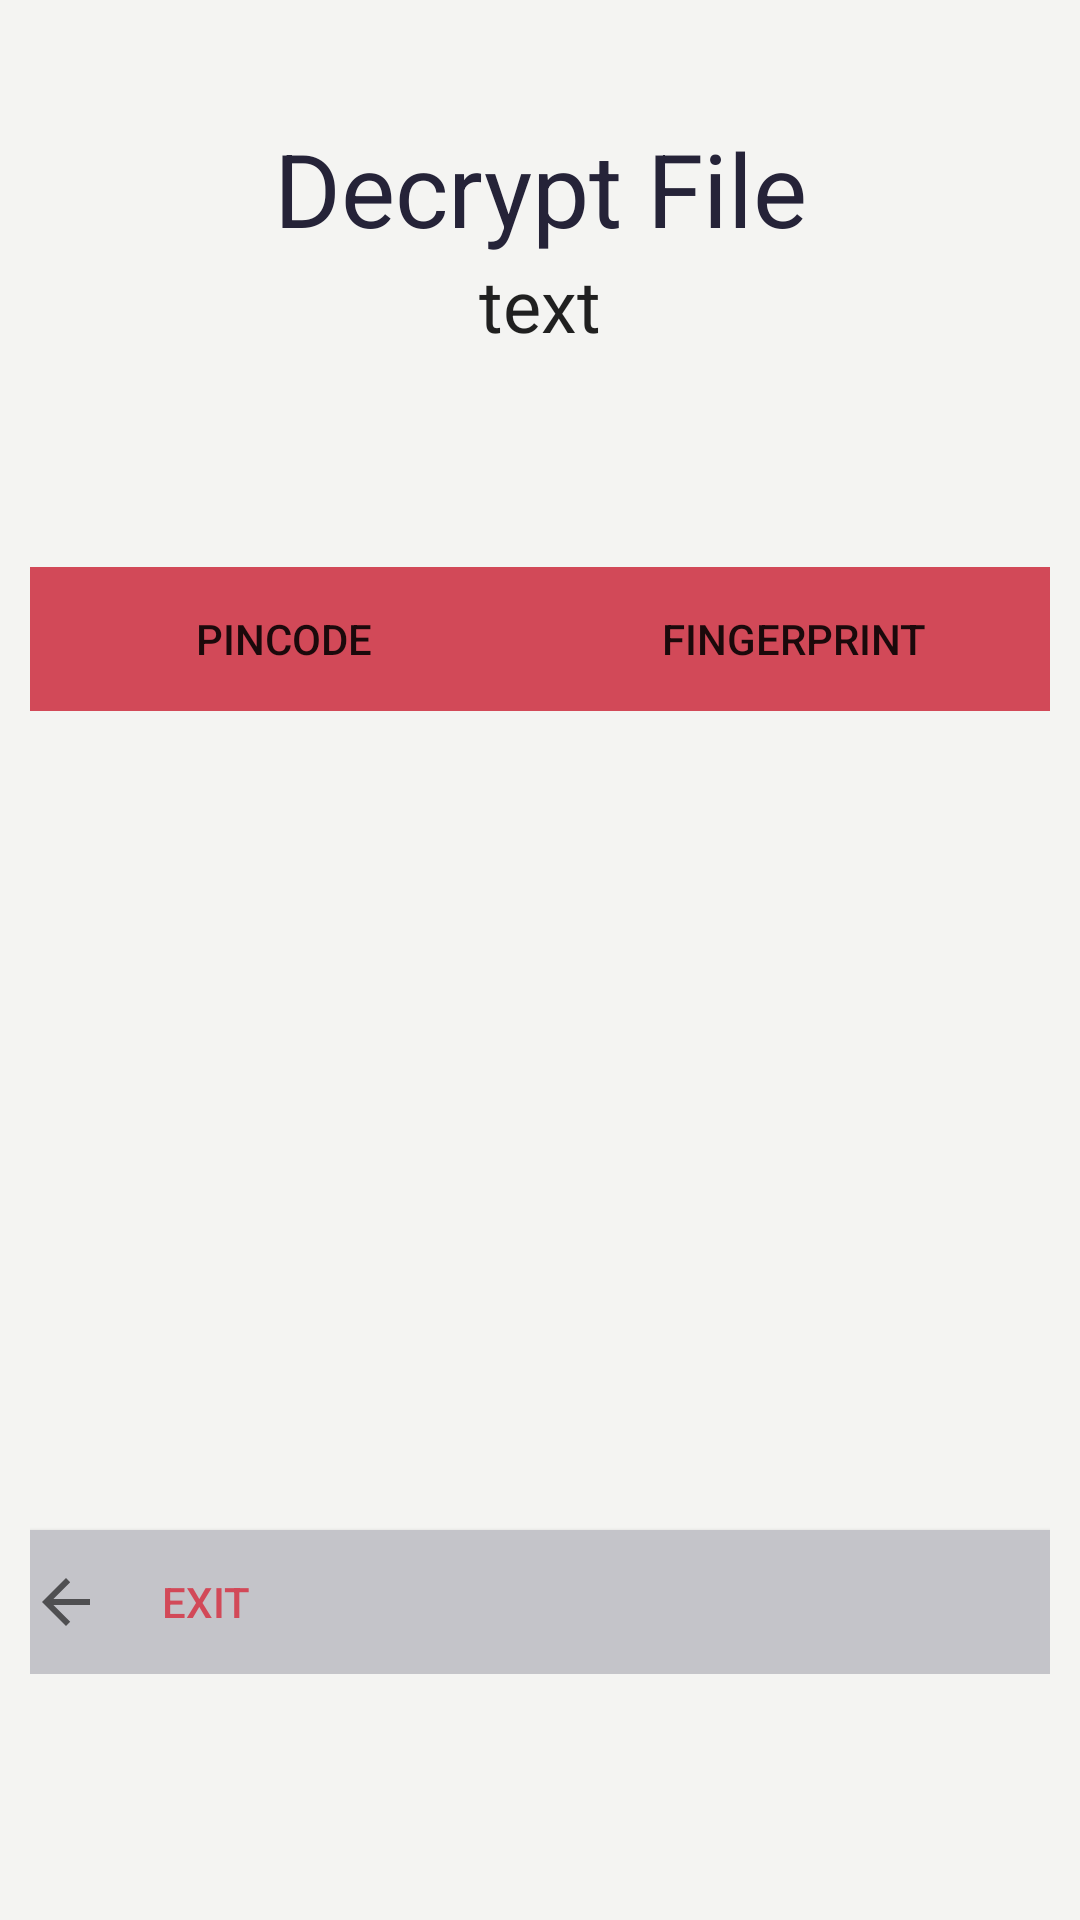

This screen was rendered from an Android layout file. Write that file and the resources it references.
<!-- AndroidManifest.xml: application theme AppTheme.NoActionBar -->
<!-- res/layout/activity_decryptfiles.xml -->
<?xml version="1.0" encoding="utf-8"?>
<LinearLayout xmlns:android="http://schemas.android.com/apk/res/android"
    xmlns:tools="http://schemas.android.com/tools"
    android:id="@+id/layout"
    android:layout_width="match_parent"
    android:layout_height="match_parent"
    android:background="@color/greynew"
    android:orientation="vertical"
    tools:ignore="Overdraw">

    <ScrollView
        android:layout_width="match_parent"
        android:layout_height="match_parent">

        <LinearLayout
            android:layout_width="match_parent"
            android:layout_height="match_parent"
            android:layout_margin="10dp"
            android:orientation="vertical">

            <LinearLayout
                android:id="@+id/linearLayout2"
                android:layout_width="match_parent"
                android:layout_height="match_parent"
                android:layout_marginTop="30dp"
                android:orientation="vertical">

                <TextView
                    android:id="@+id/Image"
                    android:layout_width="match_parent"
                    android:layout_height="wrap_content"
                    android:gravity="center"
                    android:text="Decrypt File"
                    android:textAppearance="@style/TextAppearance.AppCompat.Display1"
                    android:textColor="@color/colorPrimary"
                    tools:ignore="HardcodedText" />

                <TextView
                    android:id="@+id/imageNameText"
                    android:layout_width="match_parent"
                    android:layout_height="wrap_content"
                    android:gravity="center"
                    android:text="text"
                    android:textAppearance="@style/TextAppearance.AppCompat.Headline"
                    tools:ignore="HardcodedText" />

                <EditText
                    android:id="@+id/PinInput"
                    android:layout_width="match_parent"
                    android:layout_height="wrap_content"
                    android:layout_marginTop="30dp"
                    android:backgroundTint="@color/colorButton"
                    android:ems="10"
                    android:gravity="center"
                    android:hint="Pin Code"
                    android:inputType="numberPassword"
                    android:textColor="@color/colorPrimary"
                    android:textColorHint="@color/cardview_dark_background"
                    android:visibility="invisible"
                    tools:ignore="HardcodedText" />

                <LinearLayout
                    android:id="@+id/chooselayout"
                    android:layout_width="match_parent"
                    android:layout_height="wrap_content"
                    android:orientation="horizontal">

                    <Button
                        android:id="@+id/choosePinBtn"
                        style="@style/FirebaseUI.Button"
                        android:layout_width="wrap_content"
                        android:layout_height="wrap_content"
                        android:layout_weight="1"
                        android:background="@color/colorButton"
                        android:text="PinCode"
                        tools:ignore="HardcodedText" />

                    <Button
                        android:id="@+id/choosePrintBtn"
                        style="@style/FirebaseUI.Button"
                        android:layout_width="wrap_content"
                        android:layout_height="wrap_content"
                        android:layout_weight="1"
                        android:background="@color/colorButton"
                        android:text="Fingerprint"
                        tools:ignore="HardcodedText" />
                </LinearLayout>

            </LinearLayout>

            <LinearLayout
                android:id="@+id/pinCodeLayout"
                android:layout_width="match_parent"
                android:layout_height="match_parent"
                android:layout_marginTop="50dp"
                android:orientation="vertical"
                android:visibility="invisible">

                <Button
                    android:id="@+id/DecryptButton"
                    style="@style/FirebaseUI.Button"
                    android:layout_width="match_parent"
                    android:layout_height="wrap_content"
                    android:layout_marginBottom="32dp"
                    android:background="@color/colorButton"
                    android:text="Decrypt"
                    tools:ignore="HardcodedText" />

                <Button
                    android:id="@+id/DeleteButton"
                    style="@style/FirebaseUI.Button"
                    android:layout_width="match_parent"
                    android:layout_height="wrap_content"
                    android:background="@color/colorButton"
                    android:text="Delete"
                    tools:ignore="HardcodedText" />
            </LinearLayout>

            <LinearLayout
                android:layout_width="match_parent"
                android:layout_height="match_parent"
                android:layout_marginTop="60dp"
                android:orientation="vertical">

                <TextView
                    android:id="@+id/confirmation_message"
                    android:layout_width="match_parent"
                    android:layout_height="wrap_content"
                    android:layout_marginTop="16dp"
                    android:gravity="center"
                    android:text=""
                    android:textAppearance="@style/TextAppearance.AppCompat.Body2"
                    android:visibility="invisible" />

                <TextView
                    android:id="@+id/encrypted_message"
                    android:layout_width="match_parent"
                    android:layout_height="wrap_content"
                    android:layout_marginTop="16dp"
                    android:gravity="center"
                    android:text="@string/purchase_done"
                    android:textAppearance="@style/TextAppearance.AppCompat.Body2"
                    android:visibility="gone" />

                <Button
                    android:id="@+id/ExitButton"
                    style="@style/FirebaseUI.Button.AccountChooser"
                    android:layout_width="match_parent"
                    android:layout_height="wrap_content"
                    android:background="@color/silver"
                    android:drawablePadding="20dp"
                    android:drawableStart="?android:attr/homeAsUpIndicator"
                    android:gravity="center_vertical"
                    android:text="EXIT"
                    android:textColor="@color/colorButton"
                    tools:ignore="HardcodedText" />

            </LinearLayout>

        </LinearLayout>
    </ScrollView>

</LinearLayout>
<!-- resources referenced by this layout -->
<resources>
  <color name="colorButton">#d24958</color>
  <color name="colorPrimary">#252338</color>
  <color name="greynew">#f4f4f2</color>
  <color name="silver">#c4c4c9</color>
  <string name="purchase_done">Purchase successful</string>
  <style name="AppTheme.NoActionBar">
          <item name="windowActionBar">false</item>
          <item name="windowNoTitle">true</item>
      </style>
</resources>
